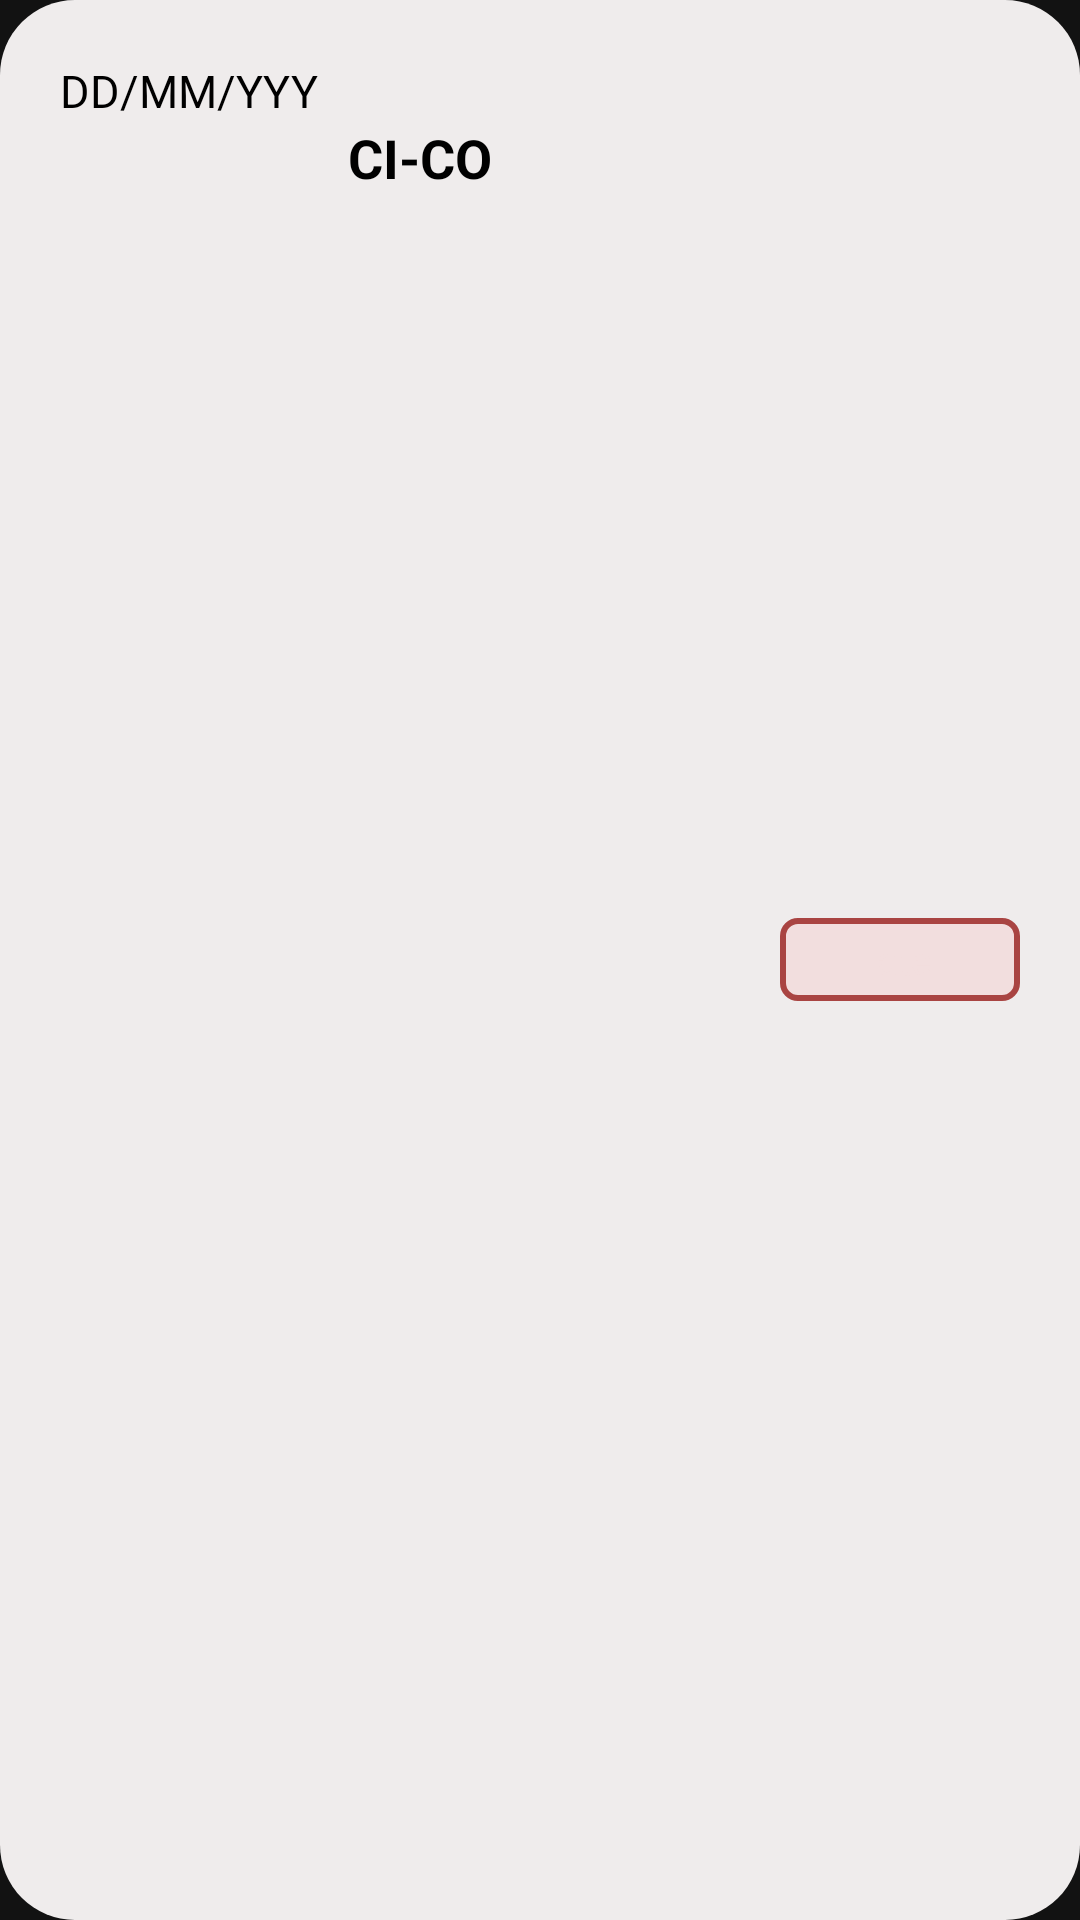

Android layout source for this screen:
<!-- AndroidManifest.xml: application theme Theme.TimeKeeping -->
<!-- res/layout/recent_item.xml -->
<?xml version="1.0" encoding="utf-8"?>
<LinearLayout xmlns:android="http://schemas.android.com/apk/res/android"
    android:layout_width="match_parent"
    android:layout_height="wrap_content"
    android:background="@drawable/list_history_item_background"
    android:orientation="horizontal"
    android:padding="20dp">
    <LinearLayout
        android:layout_width="match_parent"
        android:layout_height="wrap_content"
        android:layout_weight="1"
        android:orientation="vertical">
        <TextView
            android:id="@+id/itemDate"
            android:layout_width="match_parent"
            android:layout_height="wrap_content"
            android:textColor="@color/black"
            android:textSize="15sp"
            android:text="DD/MM/YYY"
            android:gravity="center_vertical"/>
        <TextView
            android:id="@+id/itemTime"
            android:textSize="18sp"
            android:textColor="@color/black"
            android:textStyle="bold"
            android:layout_width="match_parent"
            android:layout_height="wrap_content"
            android:gravity="center"
            android:text="CI-CO"/>
    </LinearLayout>
    <TextView
        android:id="@+id/tvState"
        android:padding="5dp"
        android:layout_width="match_parent"
        android:layout_height="wrap_content"
        android:textAlignment="center"
        android:layout_gravity="center"
        android:layout_weight="3"
        android:textSize="13sp"
        android:textColor="@color/red"
        android:background="@drawable/late_button"
        android:text="late"/>
</LinearLayout>
<!-- resources referenced by this layout -->
<resources>
  <color name="black">#FF000000</color>
  <color name="red">#f2dede</color>
  <!-- drawable late_button (drawable) -->
  <?xml version="1.0" encoding="utf-8"?>
  <shape xmlns:android="http://schemas.android.com/apk/res/android"
      android:shape="rectangle">
      <solid
          android:color="@color/red">
  
      </solid>
      <stroke
          android:width="2dp"
          android:color="@color/text_red"/>
      <corners android:radius="5dp"/>
  
  </shape>
  <!-- drawable list_history_item_background (drawable) -->
  <?xml version="1.0" encoding="utf-8"?>
  <shape xmlns:android="http://schemas.android.com/apk/res/android"
      android:shape="rectangle">
      
      <solid android:color="@color/grey_1"/>
      <corners android:radius="25dp"/>
  </shape>
  <style name="Theme.TimeKeeping" parent="Theme.MaterialComponents.NoActionBar">
          
          <item name="colorPrimary">@color/my_primary</item>
          <item name="colorPrimaryVariant">@color/my_primary</item>
          <item name="colorOnPrimary">@color/white</item>
          
          <item name="colorSecondary">@color/my_secondary</item>
          <item name="colorSecondaryVariant">@color/my_secondary</item>
          <item name="colorOnSecondary">@color/black</item>
          
  
          
          <item name="android:statusBarColor">@color/my_primary</item>
          
      </style>
  <color name="text_red">#a94442</color>
  <color name="grey_1">#EFECEC</color>
  <color name="my_primary">#5E35B1</color>
  <color name="white">#FFFFFFFF</color>
  <color name="my_secondary">#673AB7</color>
</resources>
